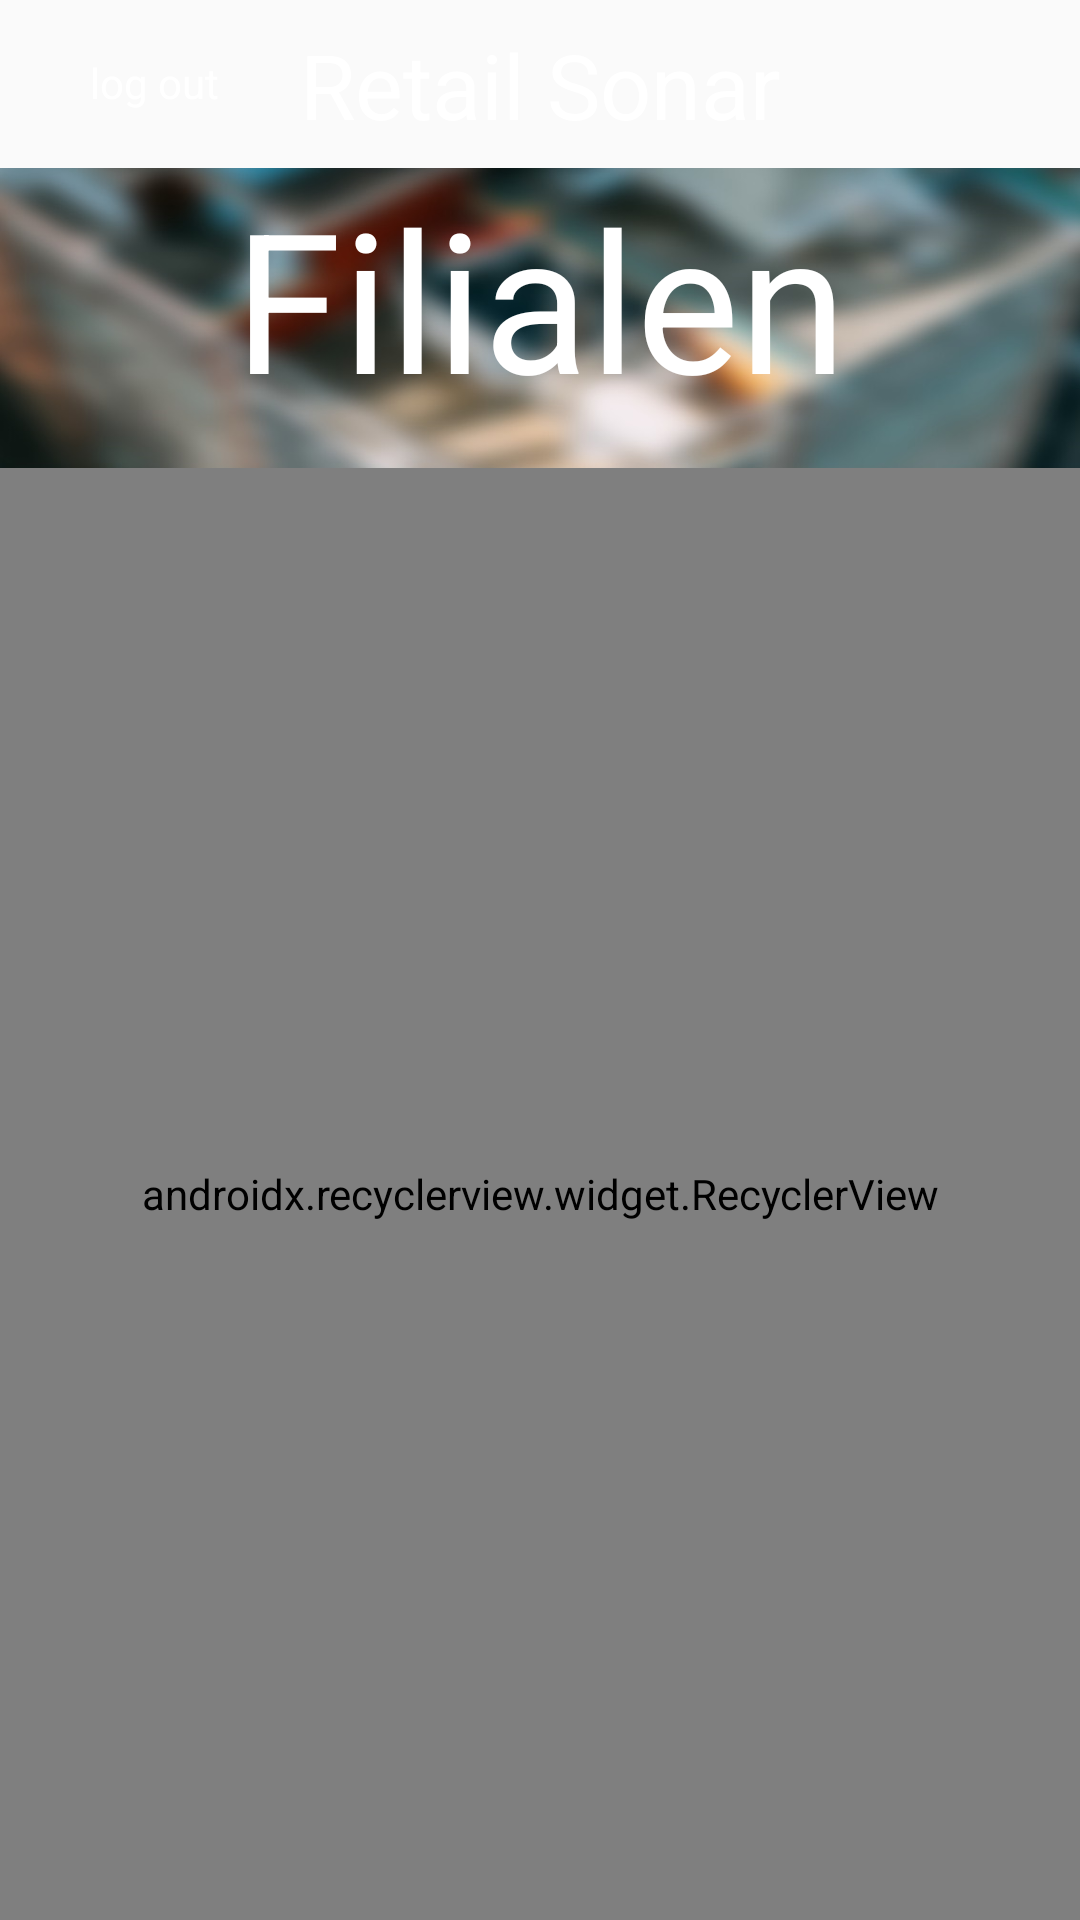

Produce the Android XML layout that renders to this screen, including the resource entries it uses.
<!-- AndroidManifest.xml: activity theme AppTheme.NoActionBar -->
<!-- res/layout/activity_alle_taken.xml -->
<?xml version="1.0" encoding="utf-8"?>
<android.support.design.widget.CoordinatorLayout xmlns:android="http://schemas.android.com/apk/res/android"
    xmlns:app="http://schemas.android.com/apk/res-auto"
    xmlns:tools="http://schemas.android.com/tools"
    android:layout_width="match_parent"
    android:layout_height="match_parent"
    tools:context=".AlleTakenActivity"
    >


    <android.support.v7.widget.Toolbar
        android:id="@+id/toolbar"
        android:layout_width="match_parent"
        android:layout_height="?attr/actionBarSize"
        android:background="@color/rood"
        app:popupTheme="@style/AppTheme.PopupOverlay" />

    <LinearLayout
        android:layout_width="wrap_content"
        android:layout_height="match_parent"
        android:orientation="vertical">

        <RelativeLayout
            android:layout_width="match_parent"
            android:layout_height="?attr/actionBarSize">


            <Button
                android:id="@+id/logout"
                style="?android:textAppearanceSmall"
                android:layout_width="100dp"
                android:layout_height="40dp"
                android:layout_marginTop="10dp"
                android:background="@color/rood"
                android:drawableLeft="@drawable/ic_action_arrow"
                android:drawableTint="@color/white"

                android:stateListAnimator="@null"
                android:textColor="@color/white"
                android:textStyle="bold"
                tools:layout_editor_absoluteY="25dp" />

            <TextView
                android:id="@+id/logouttext"
                android:layout_width="match_parent"
                android:layout_height="40dp"
                android:layout_marginLeft="30dp"
                android:layout_marginTop="18dp"
                android:text="log out"
                android:textColor="#FFFFFF"
                android:textSize="14sp" />

            <TextView
                android:id="@+id/subtitle"
                android:layout_width="match_parent"
                android:layout_height="40dp"
                android:layout_centerInParent="true"
                android:text="Retail Sonar"
                android:textAlignment="center"
                android:textColor="#FFFFFF"
                android:textSize="30sp" />


        </RelativeLayout>

        <TextView
            android:id="@+id/Filialen"
            android:layout_width="match_parent"
            android:layout_height="100dp"

            android:background="@drawable/background_aangepast4"
            android:text="Filialen"
            android:textAlignment="center"
            android:textColor="#FFFFFF"
            android:textSize="65sp" />

        <android.support.v7.widget.RecyclerView
            android:id="@+id/my_recycler_view"
            android:layout_width="match_parent"
            android:layout_height="match_parent"
            android:layout_marginVertical="0dp"
            android:scrollbars="vertical"
            app:layoutManager="android.support.v7.widget.LinearLayoutManager" />
    </LinearLayout>






</android.support.design.widget.CoordinatorLayout>
<!-- resources referenced by this layout -->
<resources>
  <!-- drawable background_aangepast4: jpg bitmap (drawable, 49547 bytes) -->
  <style name="AppTheme.PopupOverlay" parent="ThemeOverlay.AppCompat.Light" />
  <style name="AppTheme.NoActionBar">
          <item name="windowActionBar">false</item>
          <item name="windowNoTitle">true</item>
      </style>
  <!-- not gathered from this repository: default colours our renderer supplied (Android Studio template values) -->
  <color name="white">#FFFFFFFF</color>
</resources>
